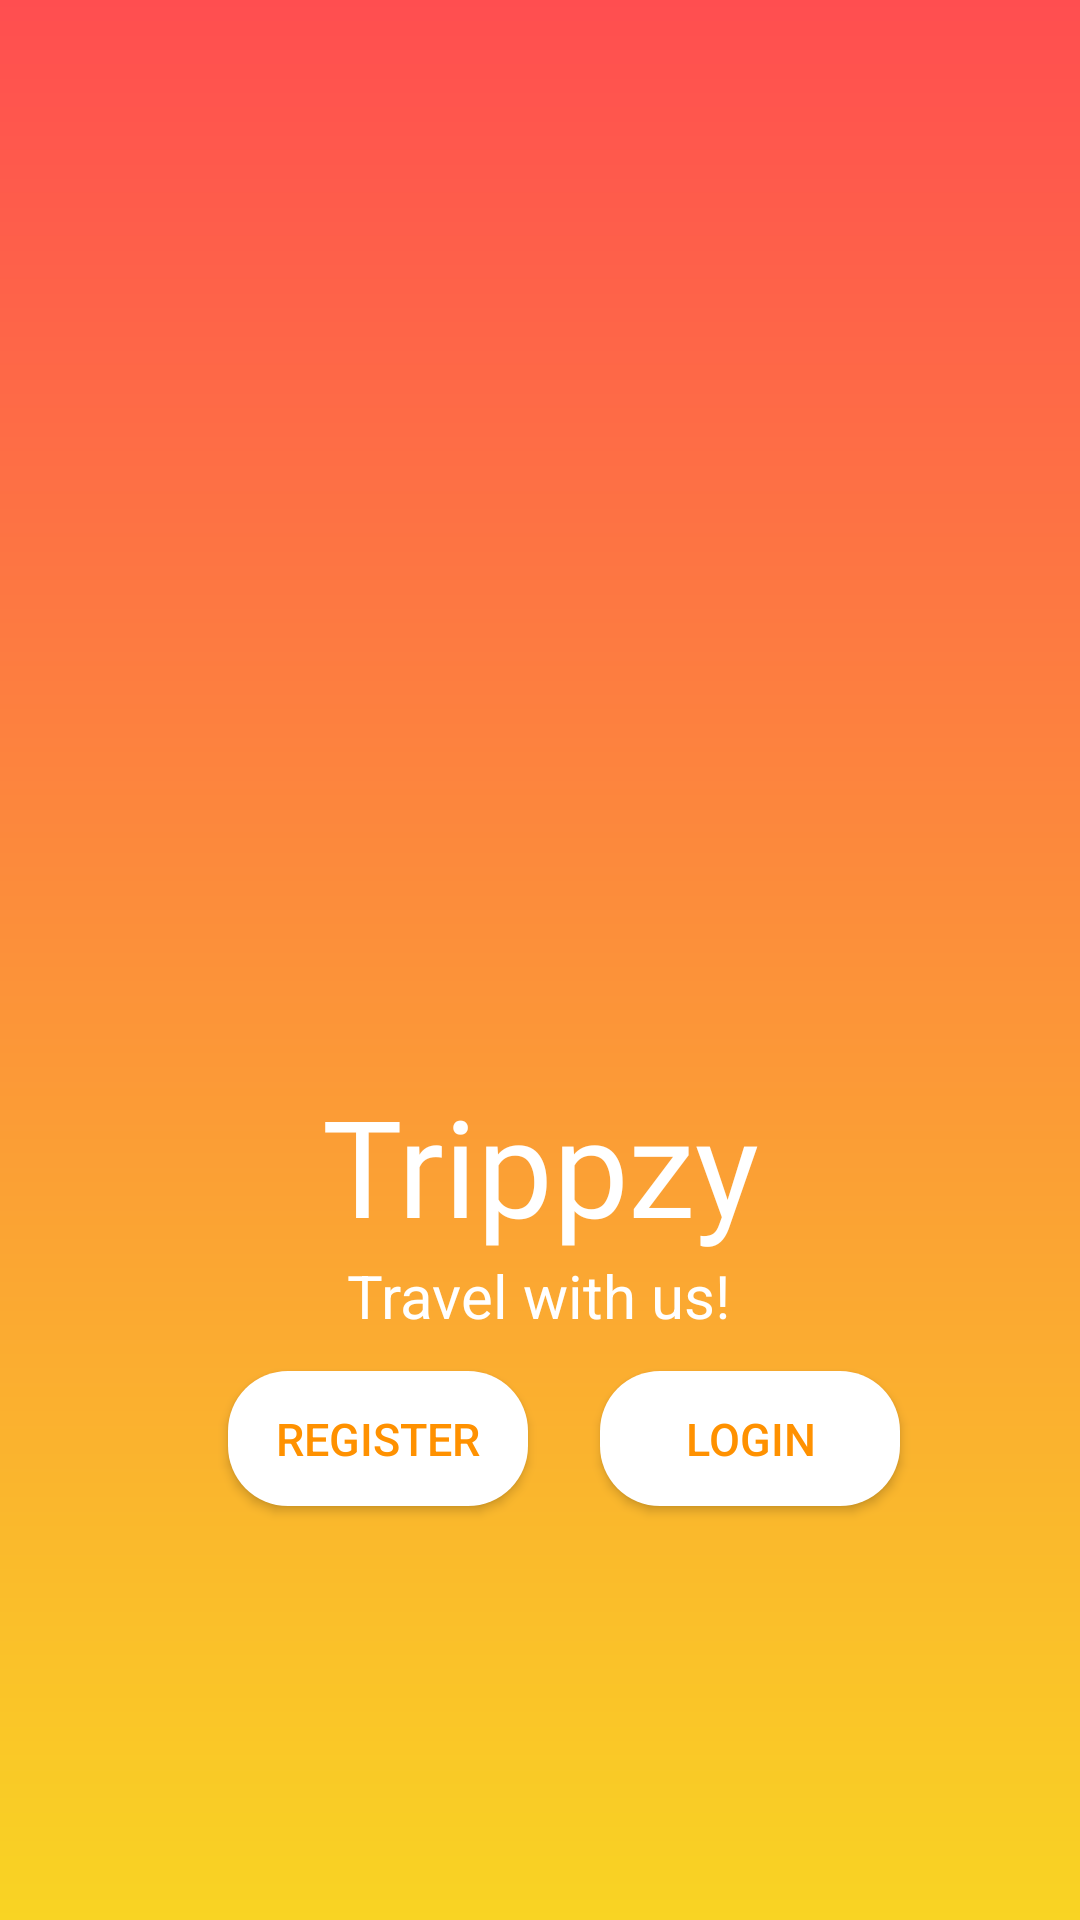

The Android layout XML behind this screen, and the referenced resources:
<!-- AndroidManifest.xml: application theme AppTheme -->
<!-- res/layout/activity_main.xml -->
<?xml version="1.0" encoding="utf-8"?>
<android.support.constraint.ConstraintLayout xmlns:android="http://schemas.android.com/apk/res/android"
    xmlns:app="http://schemas.android.com/apk/res-auto"
    xmlns:tools="http://schemas.android.com/tools"
    android:layout_width="match_parent"
    android:layout_height="match_parent"
    tools:context=".MainActivity"
    android:background="@drawable/gradient">

    <TextView
        android:id="@+id/textView"
        android:layout_width="wrap_content"
        android:layout_height="wrap_content"
        android:fontFamily="@font/trade_winds"
        android:gravity="center"
        android:text="@string/trippzy"
        android:textColor="#ffffff"
        android:textSize="45sp"
        app:layout_constraintBottom_toBottomOf="parent"
        app:layout_constraintEnd_toEndOf="parent"
        app:layout_constraintStart_toStartOf="parent"
        app:layout_constraintTop_toTopOf="parent"
        app:layout_constraintVertical_bias="0.618" />

    <TextView
        android:layout_width="wrap_content"
        android:layout_height="wrap_content"
        android:text="@string/travel_with_us"
        android:textColor="#ffffff"
        android:textSize="20sp"
        app:layout_constraintBottom_toBottomOf="parent"
        app:layout_constraintEnd_toEndOf="parent"
        app:layout_constraintHorizontal_bias="0.498"
        app:layout_constraintStart_toStartOf="parent"
        app:layout_constraintTop_toBottomOf="@+id/textView"
        app:layout_constraintVertical_bias="0.0" />

    <Button
        android:id="@+id/register"
        android:layout_width="100dp"
        android:layout_height="45dp"
        android:layout_marginStart="76dp"
        android:text="@string/register"
        android:textSize="15sp"
        android:textColor="@color/colorPrimary"
        android:background="@drawable/button"
        app:layout_constraintBottom_toBottomOf="parent"
        app:layout_constraintStart_toStartOf="parent"
        app:layout_constraintTop_toTopOf="parent"
        app:layout_constraintVertical_bias="0.768"
        android:onClick="butn_register"/>

    <Button
        android:id="@+id/login"
        android:layout_width="100dp"
        android:layout_height="45dp"
        android:layout_marginEnd="52dp"
        android:text="@string/login"
        android:textSize="15sp"
        android:textColor="@color/colorPrimary"
        android:background="@drawable/button"
        app:layout_constraintBottom_toBottomOf="parent"
        app:layout_constraintEnd_toEndOf="parent"
        app:layout_constraintHorizontal_bias="0.747"
        app:layout_constraintStart_toEndOf="@+id/register"
        app:layout_constraintTop_toTopOf="parent"
        app:layout_constraintVertical_bias="0.768"
        android:onClick="butn_login"/>

</android.support.constraint.ConstraintLayout>
<!-- resources referenced by this layout -->
<resources>
  <color name="colorPrimary">#ff9100</color>
  <!-- drawable button (drawable) -->
  <?xml version="1.0" encoding="utf-8"?>
  <shape xmlns:android="http://schemas.android.com/apk/res/android"
      android:shape="rectangle">
      <corners android:radius="20sp"/>
      <solid android:color="#ffffff"/>
  </shape>
  <!-- drawable gradient (drawable) -->
  <?xml version="1.0" encoding="utf-8"?>
  <shape xmlns:android="http://schemas.android.com/apk/res/android">
      <gradient
          android:type="linear"
          android:angle="270"
          android:startColor="#ff4e50"
          android:endColor="#f9d423"
          />
  </shape>
  <string name="login">Login</string>
  <string name="register">Register</string>
  <string name="travel_with_us">Travel with us!</string>
  <string name="trippzy">Trippzy</string>
  <style name="AppTheme" parent="Theme.AppCompat.Light.DarkActionBar">
          
          <item name="colorPrimary">@color/colorPrimary</item>
          <item name="colorPrimaryDark">@color/colorPrimaryDark</item>
          <item name="colorAccent">@color/colorAccent</item>
      </style>
  <color name="colorPrimaryDark">#ff3d00</color>
  <color name="colorAccent">#76ff03</color>
</resources>
